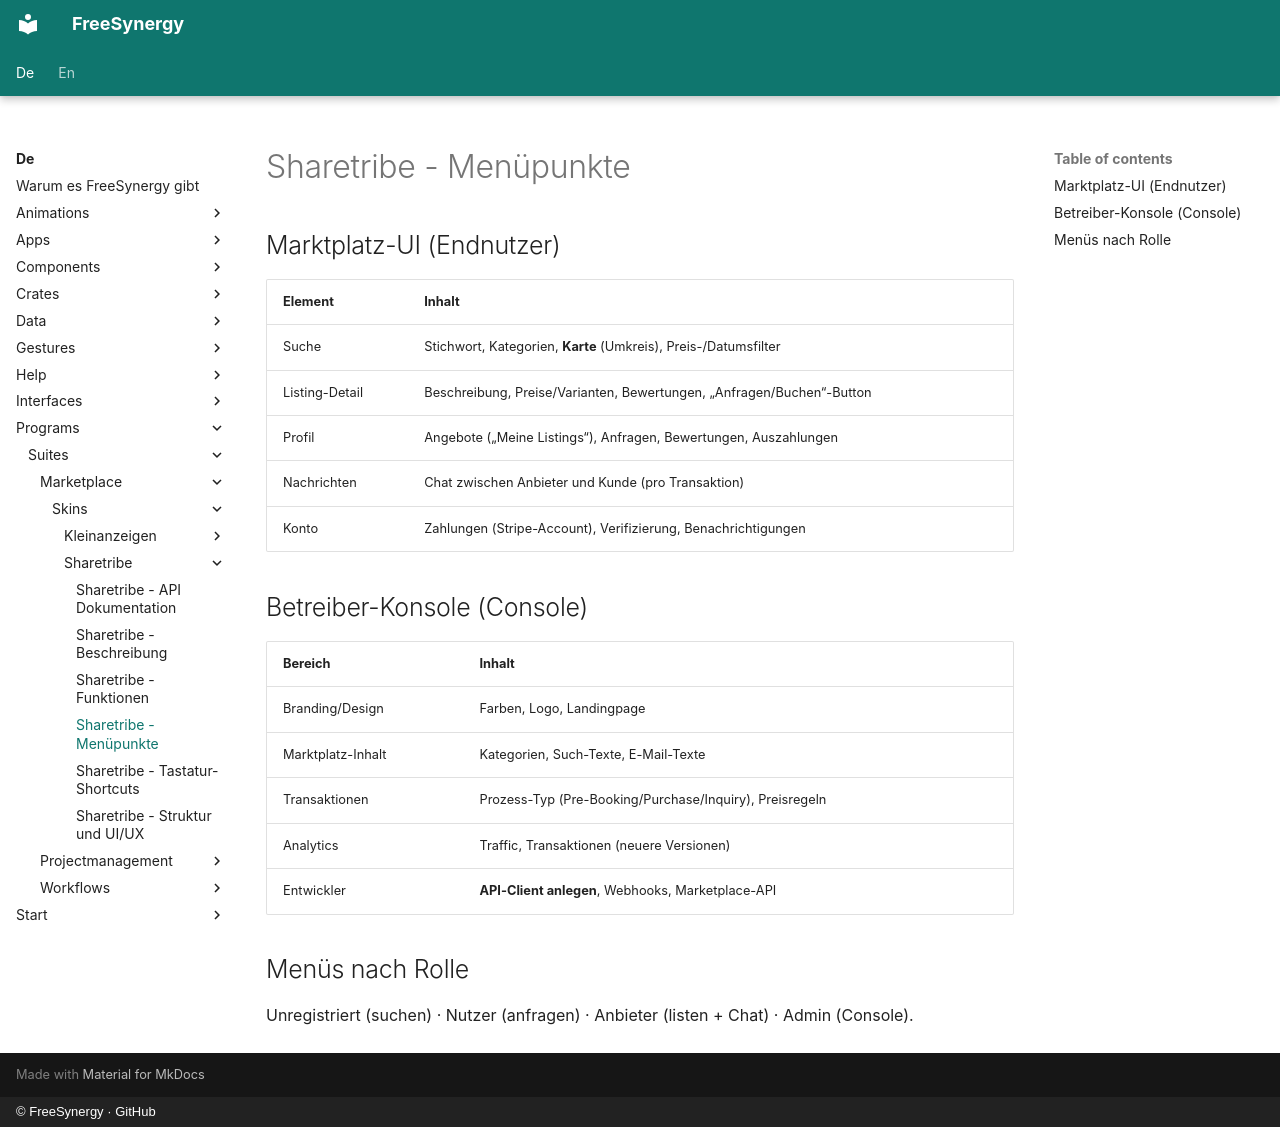

repository: FreeSynergy/fs-documentation · page: de/programs/suites/marketplace/skins/sharetribe/menu/index.html · generator: mkdocs · copyright: © FreeSynergy · GitHub

# Sharetribe - Menüpunkte

## Marktplatz-UI (Endnutzer)

| Element | Inhalt |
|---------|--------|
| Suche | Stichwort, Kategorien, **Karte** (Umkreis), Preis-/Datumsfilter |
| Listing-Detail | Beschreibung, Preise/Varianten, Bewertungen, „Anfragen/Buchen“-Button |
| Profil | Angebote („Meine Listings“), Anfragen, Bewertungen, Auszahlungen |
| Nachrichten | Chat zwischen Anbieter und Kunde (pro Transaktion) |
| Konto | Zahlungen (Stripe-Account), Verifizierung, Benachrichtigungen |

## Betreiber-Konsole (Console)

| Bereich | Inhalt |
|---------|--------|
| Branding/Design | Farben, Logo, Landingpage |
| Marktplatz-Inhalt | Kategorien, Such-Texte, E-Mail-Texte |
| Transaktionen | Prozess-Typ (Pre-Booking/Purchase/Inquiry), Preisregeln |
| Analytics | Traffic, Transaktionen (neuere Versionen) |
| Entwickler | **API-Client anlegen**, Webhooks, Marketplace-API |

## Menüs nach Rolle

Unregistriert (suchen) · Nutzer (anfragen) · Anbieter (listen + Chat) · Admin (Console).
